Run: headless pygame with SDL's dummy video driver; simulated clock (each Clock.tick advances the game by its frame time, no real sleeping); random seed 0; keys injected as events and as key.get_pressed() state; mouse plan: one left click at the window centre at the start of phase 2, then a move to the lower-right quarter at the start of phase 3.
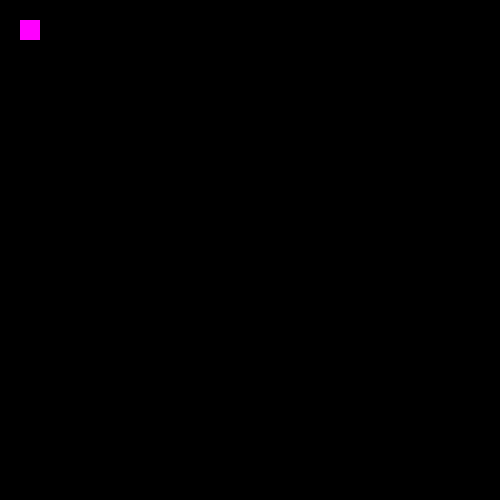
Frame 1 of 4 · flips 1–60 · no input
Frame 2 of 4 · flips 61–180 · clicked the window centre · tapped SPACE, RETURN · held RIGHT (→), D · screen unchanged from frame 1, image omitted
Frame 3 of 4 · flips 181–300 · moved the mouse to the lower-right quarter · held DOWN (↓), S · screen unchanged from frame 2, image omitted
Frame 4 of 4 · flips 301–420 · held LEFT (←), A, UP (↑), W · screen unchanged from frame 3, image omitted

The pygame program that drew these frames:

# SPDX-FileCopyrightText: 2024 Ohin "Kazani" Taylor <kazani@kazani.dev>
# SPDX-License-Identifier: MIT

"""Main module of xenops."""

import pygame

def main() -> None:
    pygame.init()

    running = True
    clock = pygame.time.Clock()
    screen = pygame.display.set_mode((500, 500), pygame.RESIZABLE | pygame.SRCALPHA)
    pygame.display.set_caption("Xenops")

    pygame.draw.rect(screen, (0, 0, 0, 0), screen.get_rect())

    while running:
        for event in pygame.event.get():
            if event.type == pygame.QUIT:
                running = False

            if event.type == pygame.MOUSEMOTION:
                print(event.dict)

        pygame.draw.rect(screen, (255, 0, 255), (20, 20, 20, 20))
        pygame.display.flip()

        clock.tick(60)

    pygame.quit()


if __name__ == '__main__':
    main()
